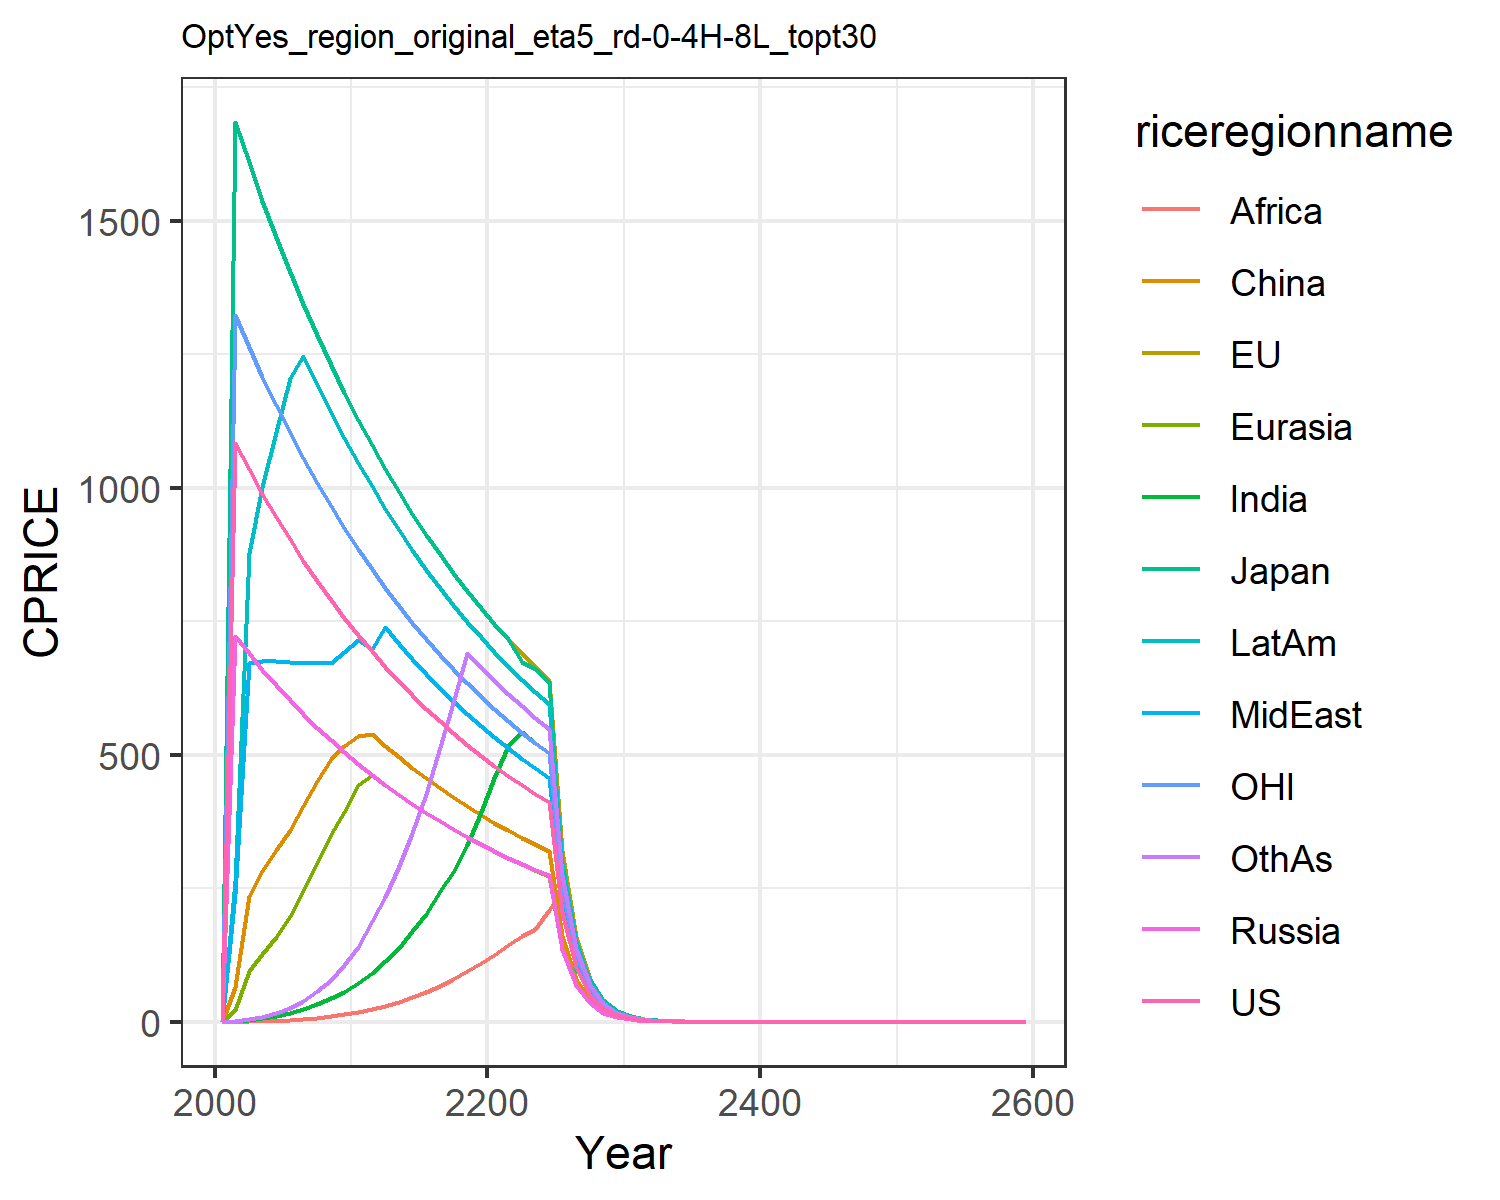

The file beside this chart, header and first rows:
0.0, 0.0, 0.0, 0.0, 0.0, 0.0, 0.0, 0.0, 0.0, 0.0, 0.0, 0.0
1083, 1685, 1685, 722, 22.85, 64.95, 0.7469, 239.1, 0.1082, 264.4, 1324, 0.9267
1034, 1609, 1609, 689.7, 94.79, 236.2, 4.068, 671.8, 0.6324, 877.2, 1264, 5.349
988.4, 1538, 1538, 659, 126.3, 282.6, 6.864, 674.7, 1.153, 1001, 1208, 9.684
944.7, 1470, 1470, 629.8, 159.2, 321.1, 10.86, 676.2, 2.011, 1104, 1155, 16.32
903.1, 1405, 1405, 602.1, 197.3, 358.9, 16.33, 673.6, 3.265, 1205, 1104, 25.91
863.6, 1343, 1343, 575.8, 244.6, 404.8, 23.45, 672.1, 4.899, 1247, 1056, 39.04
826.1, 1285, 1285, 550.7, 296.9, 451, 32.63, 672.8, 7.109, 1193, 1010, 56.82
790.5, 1230, 1230, 527, 352.1, 492.7, 43.65, 672.1, 9.813, 1142, 966.2, 78.88
756.6, 1177, 1177, 504.4, 393.3, 515.9, 56.58, 691.5, 13.56, 1093, 924.8, 106.7
724.5, 1127, 1127, 483, 444, 535.8, 71.99, 715.7, 18.45, 1046, 885.5, 139.8
693.9, 1079, 1079, 462.6, 462.6, 539.7, 90.76, 698.6, 24.01, 1002, 848.1, 188
664.9, 1034, 1034, 443.3, 443.3, 517.1, 113.3, 738.8, 29.79, 960.4, 812.6, 232.9
637.3, 991.4, 991.4, 424.9, 424.9, 495.7, 137.5, 708.1, 37.2, 920.6, 778.9, 290.9
611.1, 950.6, 950.6, 407.4, 407.4, 475.3, 170.8, 679, 46.77, 882.7, 746.9, 352.6
586.2, 911.9, 911.9, 390.8, 390.8, 455.9, 202.3, 651.4, 55.3, 846.8, 716.5, 427
562.6, 875.1, 875, 375.1, 375, 437.6, 244.9, 625.1, 67.48, 812.6, 687.6, 515
540.1, 840.2, 840.2, 360.1, 360.1, 420.1, 280.3, 600.1, 79.55, 780.2, 660.2, 596.9
518.8, 807, 806.7, 345.9, 345.8, 403.5, 331, 576.4, 95.91, 749.3, 634.1, 691.2
498.5, 775.5, 775.1, 332.2, 332.4, 387.7, 392.7, 553.9, 110, 719.8, 609.3, 664.6
479.2, 745.5, 745.2, 319.5, 319.5, 372.8, 457.2, 532.5, 125.2, 692.2, 585.3, 638.8
461, 717.1, 717, 307.2, 307.3, 358.5, 516, 512.2, 144.5, 665.6, 563.2, 614.6
443.6, 690, 672.9, 295.7, 295.7, 344.8, 541.9, 492.9, 160.4, 640.5, 540.8, 591.4
427, 664.1, 661.1, 284.6, 284.7, 332, 521.8, 474.5, 173.5, 616.9, 522, 569.2
411.2, 639.8, 636.8, 274.2, 272, 320, 502.5, 457, 209.1, 594.2, 502.6, 548.5
205.6, 320, 254.5, 137.1, 137.1, 160, 251.3, 228.5, 245.2, 297, 249.9, 274.2
102.8, 159.4, 97.74, 68.36, 68.54, 80, 125.7, 114.2, 125.7, 148.5, 125.4, 137.1
50.43, 79.82, 79.96, 34.18, 34.27, 40, 62.82, 56.95, 62.66, 74.12, 62.66, 68.54
25.7, 39.87, 39.87, 16.72, 17.13, 19.99, 31.42, 28.56, 31.33, 37.12, 30.65, 34.21
12.85, 19.99, 19.66, 8.359, 8.316, 9.993, 15.71, 14.24, 15.71, 18.51, 15.32, 17.13
6.408, 9.763, 9.969, 4.179, 4.246, 4.999, 7.852, 7.121, 7.836, 9.055, 7.662, 8.568
3.214, 5, 5, 2.143, 2.143, 2.5, 3.928, 3.571, 3.928, 4.643, 3.928, 4.285
1.607, 2.5, 2.5, 1.071, 1.071, 1.25, 1.964, 1.786, 1.964, 2.321, 1.964, 2.143
0.8035, 1.25, 1.25, 0.5357, 0.5357, 0.625, 0.9821, 0.8928, 0.9821, 1.161, 0.9821, 1.071
0.4018, 0.625, 0.625, 0.2678, 0.2678, 0.3125, 0.491, 0.4464, 0.491, 0.5803, 0.491, 0.5357
0.2009, 0.3125, 0.3125, 0.1339, 0.1339, 0.1562, 0.2455, 0.2232, 0.2455, 0.2902, 0.2455, 0.2678
0.1004, 0.1562, 0.1562, 0.06696, 0.06696, 0.07812, 0.1228, 0.1116, 0.1228, 0.1451, 0.1228, 0.1339
0.05022, 0.07812, 0.07812, 0.03348, 0.03348, 0.03906, 0.06138, 0.0558, 0.06138, 0.07254, 0.06138, 0.06696
0.02511, 0.03906, 0.03906, 0.01674, 0.01674, 0.01953, 0.03069, 0.0279, 0.03069, 0.03627, 0.03069, 0.03348
0.01256, 0.01953, 0.01953, 0.00837, 0.00837, 0.009765, 0.01535, 0.01395, 0.01535, 0.01814, 0.01535, 0.01674
0.006278, 0.009765, 0.009765, 0.004185, 0.004185, 0.004883, 0.007673, 0.006975, 0.007673, 0.009068, 0.007673, 0.00837
0.003139, 0.004883, 0.004883, 0.002093, 0.002093, 0.002441, 0.003836, 0.003488, 0.003836, 0.004534, 0.003836, 0.004185
0.001569, 0.002441, 0.002441, 0.001046, 0.001046, 0.001221, 0.001918, 0.001744, 0.001918, 0.002267, 0.001918, 0.002093
0.0007847, 0.001221, 0.001221, 0.0005231, 0.0005231, 0.0006103, 0.0009591, 0.0008719, 0.0009591, 0.001133, 0.0009591, 0.001046
0.0003923, 0.0006103, 0.0006103, 0.0002616, 0.0002616, 0.0003052, 0.0004795, 0.0004359, 0.0004795, 0.0005667, 0.0004795, 0.0005231
0.0001962, 0.0003052, 0.0003052, 0.0001308, 0.0001308, 0.0001526, 0.0002398, 0.000218, 0.0002398, 0.0002834, 0.0002398, 0.0002616
9.808635669711856e-5, 0.0001526, 0.0001526, 6.539090446474569e-5, 6.539090446474569e-5, 7.628938854220321e-5, 0.0001199, 0.000109, 0.0001199, 0.0001417, 0.0001199, 0.0001308
4.904317834855928e-5, 7.628938854220321e-5, 7.628938854220321e-5, 3.2695452232372845e-5, 3.2695452232372845e-5, 3.814469427110161e-5, 5.9941662426016886e-5, 5.449242038728809e-5, 5.9941662426016886e-5, 7.084014650347448e-5, 5.9941662426016886e-5, 6.539090446474569e-5
2.452158917427964e-5, 3.814469427110161e-5, 3.814469427110161e-5, 1.6347726116186422e-5, 1.6347726116186422e-5, 1.9072347135550803e-5, 2.9970831213008443e-5, 2.7246210193644045e-5, 2.9970831213008443e-5, 3.542007325173724e-5, 2.9970831213008443e-5, 3.2695452232372845e-5
1.226079458713982e-5, 1.9072347135550803e-5, 1.9072347135550803e-5, 8.173863058093211e-6, 8.173863058093211e-6, 9.536173567775402e-6, 1.4985415606504222e-5, 1.3623105096822023e-5, 1.4985415606504222e-5, 1.771003662586862e-5, 1.4985415606504222e-5, 1.6347726116186422e-5
6.13039729356991e-6, 9.536173567775402e-6, 9.536173567775402e-6, 4.0869315290466056e-6, 4.0869315290466056e-6, 4.768086783887701e-6, 7.492707803252111e-6, 6.811552548411011e-6, 7.492707803252111e-6, 8.85501831293431e-6, 7.492707803252111e-6, 8.173863058093211e-6
3.065198646784955e-6, 4.768086783887701e-6, 4.768086783887701e-6, 2.0434657645233028e-6, 2.0434657645233028e-6, 2.3840433919438504e-6, 3.7463539016260554e-6, 3.4057762742055056e-6, 3.7463539016260554e-6, 4.427509156467155e-6, 3.7463539016260554e-6, 4.0869315290466056e-6
1.5325993233924775e-6, 2.3840433919438504e-6, 2.3840433919438504e-6, 1.0217328822616514e-6, 1.0217328822616514e-6, 1.1920216959719252e-6, 1.8731769508130277e-6, 1.7028881371027528e-6, 1.8731769508130277e-6, 2.2137545782335775e-6, 1.8731769508130277e-6, 2.0434657645233028e-6
7.662996616962388e-7, 1.1920216959719252e-6, 1.1920216959719252e-6, 5.108664411308257e-7, 5.108664411308257e-7, 5.960108479859626e-7, 9.365884754065138e-7, 8.514440685513764e-7, 9.365884754065138e-7, 1.1068772891167887e-6, 9.365884754065138e-7, 1.0217328822616514e-6
3.831498308481194e-7, 5.960108479859626e-7, 5.960108479859626e-7, 2.5543322056541285e-7, 2.5543322056541285e-7, 2.980054239929813e-7, 4.682942377032569e-7, 4.257220342756882e-7, 4.682942377032569e-7, 5.534386445583944e-7, 4.682942377032569e-7, 5.108664411308257e-7
1.915749154240597e-7, 2.980054239929813e-7, 2.980054239929813e-7, 1.2771661028270642e-7, 1.2771661028270642e-7, 1.4900271199649065e-7, 2.3414711885162846e-7, 2.128610171378441e-7, 2.3414711885162846e-7, 2.767193222791972e-7, 2.3414711885162846e-7, 2.5543322056541285e-7
9.578745771202984e-8, 1.4900271199649065e-7, 1.4900271199649065e-7, 6.385830514135321e-8, 6.385830514135321e-8, 7.450135599824533e-8, 1.1707355942581423e-7, 1.0643050856892205e-7, 1.1707355942581423e-7, 1.383596611395986e-7, 1.1707355942581423e-7, 1.2771661028270642e-7
4.789372885601492e-8, 7.450135599824533e-8, 7.450135599824533e-8, 3.1929152570676606e-8, 3.1929152570676606e-8, 3.725067799912266e-8, 5.8536779712907115e-8, 5.3215254284461025e-8, 5.8536779712907115e-8, 6.91798305697993e-8, 5.8536779712907115e-8, 6.385830514135321e-8
2.394686442800746e-8, 3.725067799912266e-8, 3.725067799912266e-8, 1.5964576285338303e-8, 1.5964576285338303e-8, 1.862533899956133e-8, 2.9268389856453558e-8, 2.6607627142230513e-8, 2.9268389856453558e-8, 3.458991528489965e-8, 2.9268389856453558e-8, 3.1929152570676606e-8
1.197343221400373e-8, 1.862533899956133e-8, 1.862533899956133e-8, 7.982288142669152e-9, 7.982288142669152e-9, 9.312669499780666e-9, 1.4634194928226779e-8, 1.3303813571115256e-8, 1.4634194928226779e-8, 1.7294957642449824e-8, 1.4634194928226779e-8, 1.5964576285338303e-8
